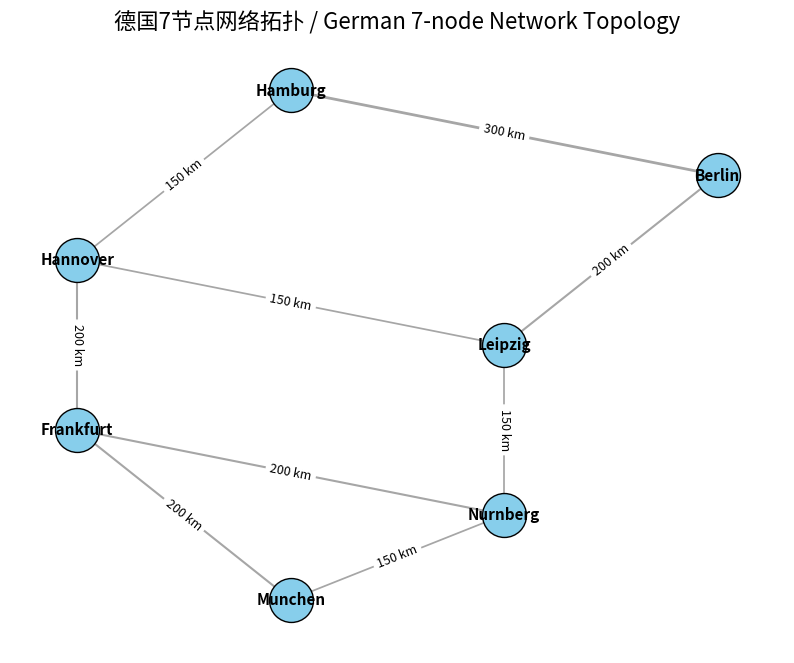
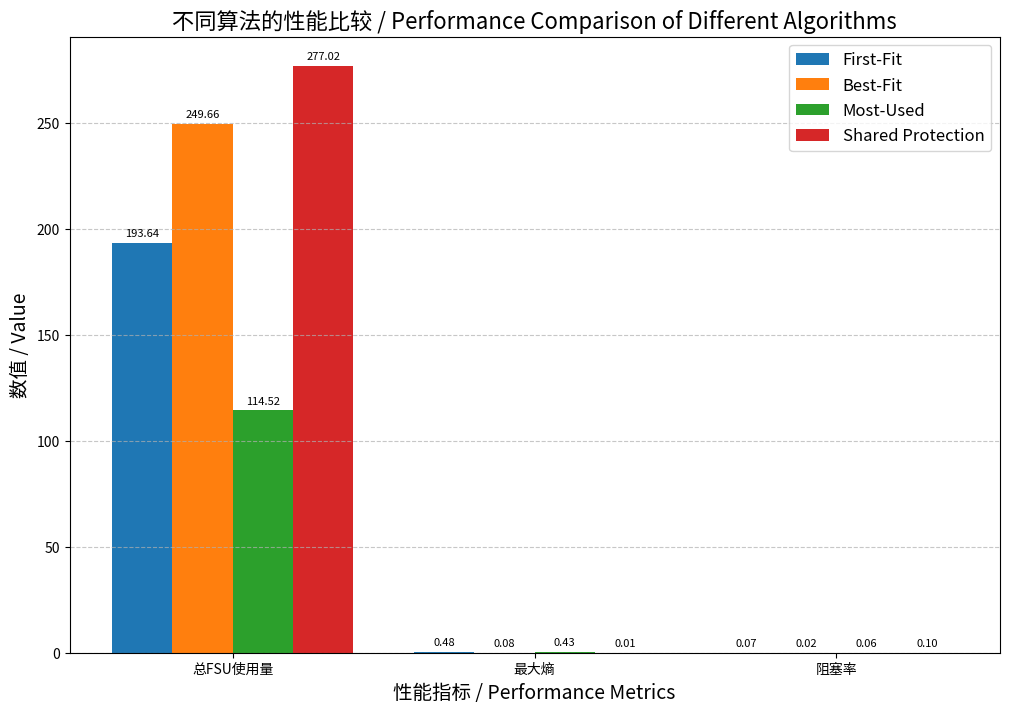
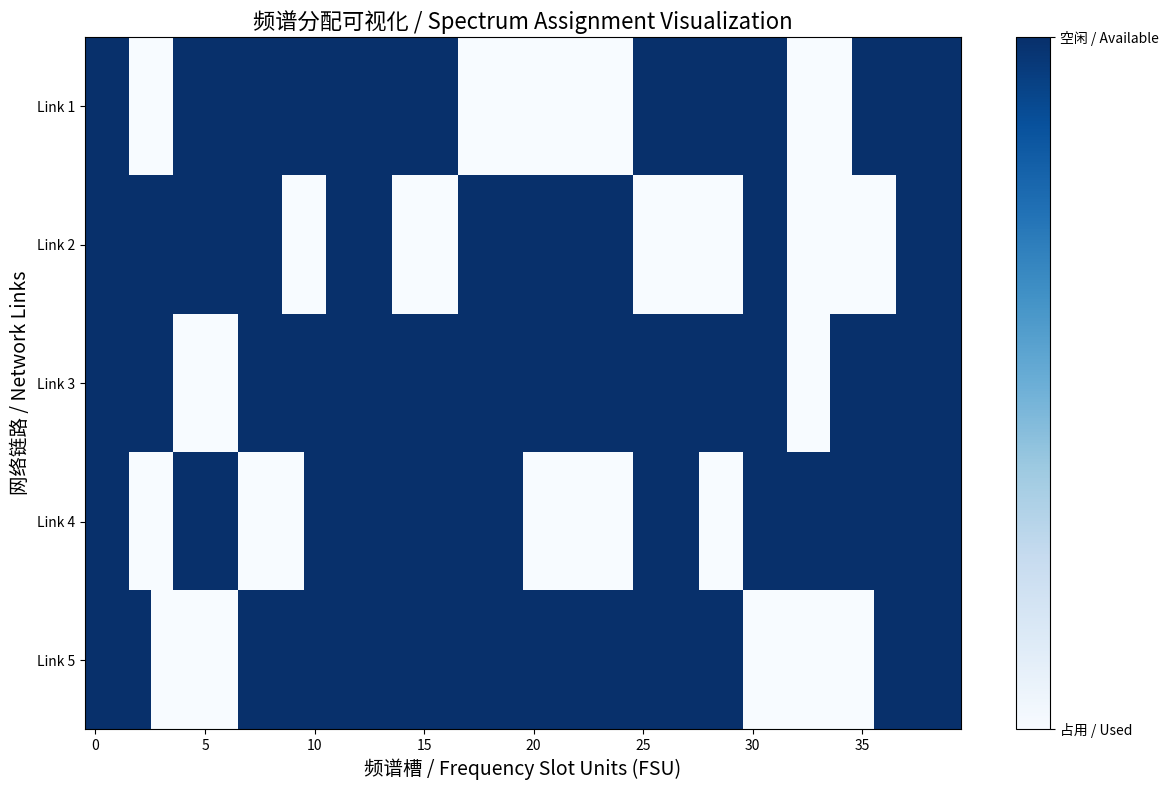

Source code (Python) for these figures, in order:
import matplotlib.pyplot as plt
import networkx as nx
import numpy as np

def create_germany_topology():
    # 创建一个无向图
    G = nx.Graph()
    
    # 添加节点（德国7节点网络）
    nodes = {
        0: {"name": "Hamburg", "pos": (3, 6)},
        1: {"name": "Berlin", "pos": (5, 5)},
        2: {"name": "Hannover", "pos": (2, 4)},
        3: {"name": "Leipzig", "pos": (4, 3)},
        4: {"name": "Frankfurt", "pos": (2, 2)},
        5: {"name": "Nurnberg", "pos": (4, 1)},
        6: {"name": "Munchen", "pos": (3, 0)}
    }
    
    # 添加节点及其位置
    for node_id, data in nodes.items():
        G.add_node(node_id, pos=data["pos"], name=data["name"])
    
    # 添加边（链路）
    edges = [
        (0, 1, 300), (0, 2, 150), (1, 3, 200),
        (2, 3, 150), (2, 4, 200), (3, 5, 150),
        (4, 5, 200), (4, 6, 200), (5, 6, 150)
    ]
    
    for u, v, weight in edges:
        G.add_edge(u, v, weight=weight)
    
    # 获取节点位置
    pos = nx.get_node_attributes(G, 'pos')
    
    # 绘制图形
    plt.figure(figsize=(10, 8))
    
    # 绘制边，颜色为灰色，线宽与权重成比例
    edge_widths = [0.5 + w/200 for (u, v, w) in G.edges(data='weight')]
    nx.draw_networkx_edges(G, pos, width=edge_widths, edge_color='gray', alpha=0.7)
    
    # 绘制节点，使用浅蓝色
    nx.draw_networkx_nodes(G, pos, node_size=1000, node_color='skyblue', edgecolors='black')
    
    # 添加节点标签（城市名称）
    labels = nx.get_node_attributes(G, 'name')
    nx.draw_networkx_labels(G, pos, labels, font_size=11, font_weight='bold')
    
    # 添加边标签（链路长度）
    edge_labels = nx.get_edge_attributes(G, 'weight')
    edge_labels = {(u, v): f'{w} km' for (u, v), w in edge_labels.items()}
    nx.draw_networkx_edge_labels(G, pos, edge_labels=edge_labels, font_size=9)
    
    # 设置标题和去除坐标轴
    plt.title("德国7节点网络拓扑 / German 7-node Network Topology", fontsize=16)
    plt.axis('off')
    
    # 保存图片
    plt.savefig('germany_topology.png', dpi=300, bbox_inches='tight')
    plt.close()

def create_simulation_results():
    # 创建模拟的结果数据
    algorithms = ["First-Fit", "Best-Fit", "Most-Used", "Shared Protection"]
    metrics = ["总FSU使用量", "最大熵", "阻塞率"]
    
    # 随机生成一些数据
    np.random.seed(42)
    data = np.random.rand(len(algorithms), len(metrics))
    data[:, 0] = data[:, 0] * 250 + 100  # 总FSU使用量 (100-350)
    data[:, 1] = data[:, 1] * 0.5  # 最大熵 (0-0.5)
    data[:, 2] = data[:, 2] * 0.1  # 阻塞率 (0-0.1)
    
    # 设置绘图样式
    width = 0.2
    x = np.arange(len(metrics))
    
    # 创建子图
    fig, ax = plt.subplots(figsize=(12, 8))
    
    # 为每个算法创建柱状图
    for i, alg in enumerate(algorithms):
        offset = (i - len(algorithms)/2 + 0.5) * width
        rects = ax.bar(x + offset, data[i], width, label=alg)
        
        # 在柱子上方添加数字
        for rect in rects:
            height = rect.get_height()
            ax.annotate(f'{height:.2f}',
                        xy=(rect.get_x() + rect.get_width() / 2, height),
                        xytext=(0, 3),  # 3点偏移
                        textcoords="offset points",
                        ha='center', va='bottom', fontsize=8)
    
    # 添加标签和图例
    ax.set_xlabel('性能指标 / Performance Metrics', fontsize=14)
    ax.set_ylabel('数值 / Value', fontsize=14)
    ax.set_title('不同算法的性能比较 / Performance Comparison of Different Algorithms', fontsize=16)
    ax.set_xticks(x)
    ax.set_xticklabels(metrics)
    ax.legend(loc='upper right', fontsize=12)
    
    plt.grid(axis='y', linestyle='--', alpha=0.7)
    plt.savefig('simulation_results.png', dpi=300, bbox_inches='tight')
    plt.close()

def create_spectrum_visualization():
    # 创建模拟的频谱数据
    num_links = 5
    fsu_slots = 40  # 简化为40个FSU以便可视化
    
    # 生成一些随机的频谱占用数据 (1=空闲, 0=占用)
    np.random.seed(123)
    spectrum_data = np.ones((num_links, fsu_slots))
    
    # 模拟一些连续的频谱占用
    for link in range(num_links):
        # 为每条链路创建2-4个连续占用块
        num_blocks = np.random.randint(2, 5)
        for _ in range(num_blocks):
            start = np.random.randint(0, fsu_slots - 6)
            length = np.random.randint(2, 6)
            spectrum_data[link, start:start+length] = 0
    
    # 创建绘图
    fig, ax = plt.subplots(figsize=(12, 8))
    
    # 创建热图
    cmap = plt.cm.Blues
    cmap.set_bad('white')
    cmap.set_over('white')
    cmap.set_under('white')
    
    im = ax.imshow(spectrum_data, aspect='auto', cmap=cmap, vmin=0, vmax=1)
    
    # 添加标签和标题
    link_labels = [f"Link {i+1}" for i in range(num_links)]
    ax.set_yticks(np.arange(num_links))
    ax.set_yticklabels(link_labels)
    
    ax.set_xlabel('频谱槽 / Frequency Slot Units (FSU)', fontsize=14)
    ax.set_ylabel('网络链路 / Network Links', fontsize=14)
    ax.set_title('频谱分配可视化 / Spectrum Assignment Visualization', fontsize=16)
    
    # 添加颜色条
    cbar = ax.figure.colorbar(im, ax=ax)
    cbar.set_ticks([0, 1])
    cbar.set_ticklabels(['占用 / Used', '空闲 / Available'])
    
    # 保存图片
    plt.tight_layout()
    plt.savefig('spectrum_visualization.png', dpi=300, bbox_inches='tight')
    plt.close()

if __name__ == "__main__":
    create_germany_topology()
    create_simulation_results()
    create_spectrum_visualization()
    print("所有图像已成功创建！ / All images created successfully!") 
